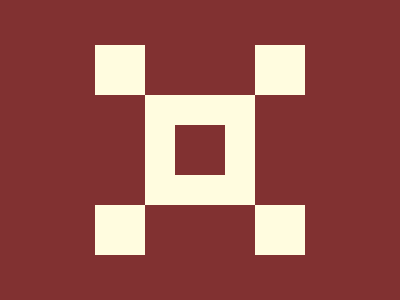

Write the HTML and CSS that draws this image.

<body bgcolor=813131>
<p a>
<p b>
<style>
*{
    margin:0;
    top:50%;
    left:50%;
    position:fixed
}
p{
    background:#FFFCDF
}
[a]{
    width:110;
    height:110;
    transform:translate(-50%,-50%)
}
[b]{
    width:50;
    height:50;
    transform:translate(-210%,-210%);
    box-shadow:160px 0 #FFFCDF,160px 160px #FFFCDF,0 160px #FFFCDF,80px 80px #813131
}